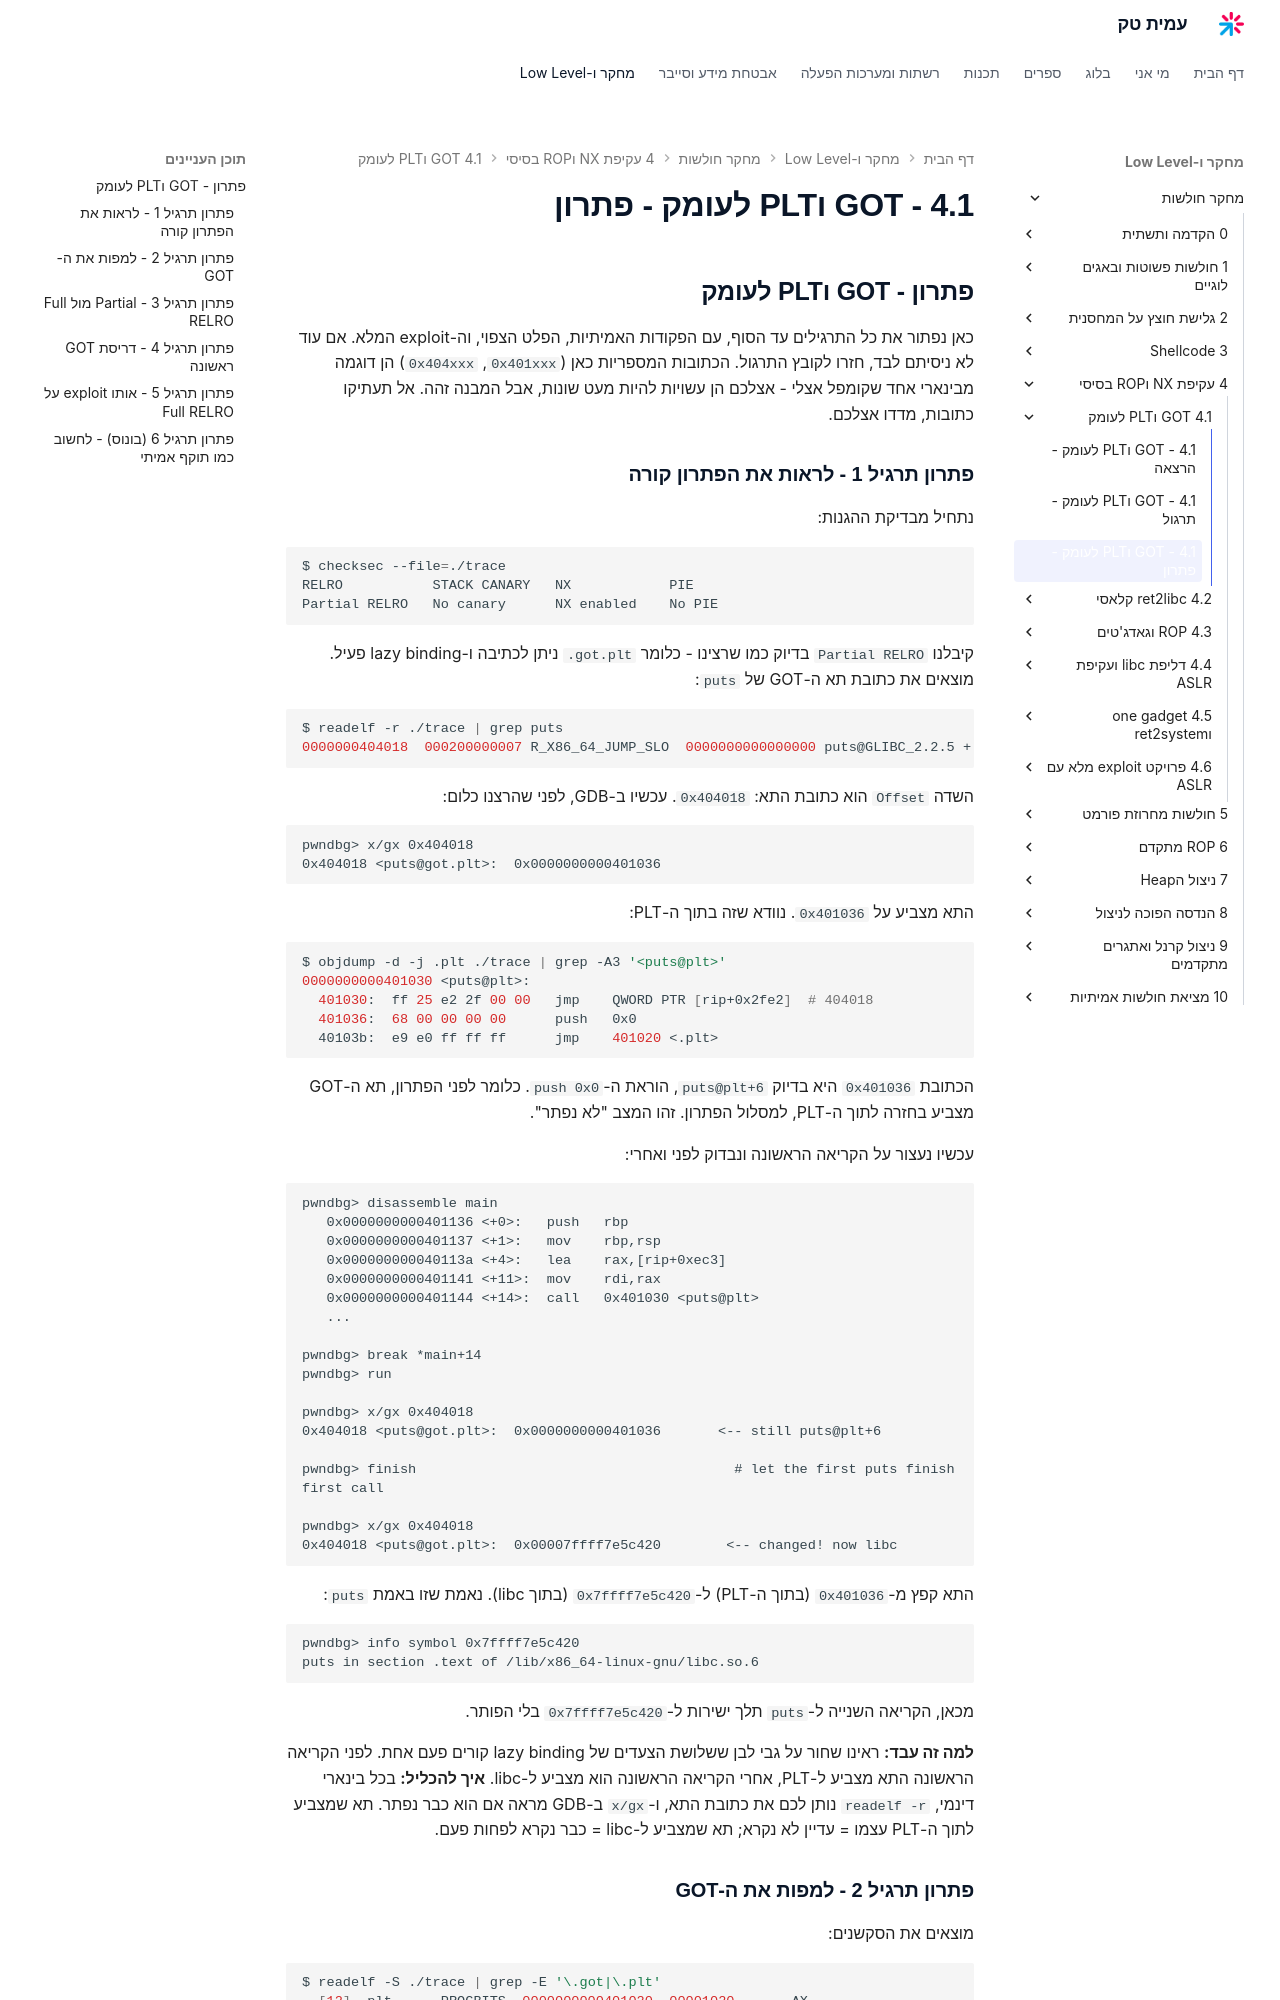

repository: AmitPinchasi/amittech · page: מחקר-חולשות/4 - עקיפת NX וROP בסיסי/4.1 - GOT וPLT לעומק/4.1 - GOT וPLT לעומק - פתרון/index.html · generator: mkdocs

## פתרון - GOT וPLT לעומק

כאן נפתור את כל התרגילים עד הסוף, עם הפקודות האמיתיות, הפלט הצפוי, וה-exploit המלא. אם עוד לא ניסיתם לבד, חזרו לקובץ התרגול. הכתובות המספריות כאן (`0x401xxx`, `0x404xxx`) הן דוגמה מבינארי אחד שקומפל אצלי - אצלכם הן עשויות להיות מעט שונות, אבל המבנה זהה. אל תעתיקו כתובות, מדדו אצלכם.

### פתרון תרגיל 1 - לראות את הפתרון קורה

נתחיל מבדיקת ההגנות:

```bash
$ checksec --file=./trace
RELRO           STACK CANARY   NX            PIE
Partial RELRO   No canary      NX enabled    No PIE
```

קיבלנו `Partial RELRO` בדיוק כמו שרצינו - כלומר `.got.plt` ניתן לכתיבה ו-lazy binding פעיל. מוצאים את כתובת תא ה-GOT של `puts`:

```bash
$ readelf -r ./trace | grep puts
0000000404018  000200000007 R_X86_64_JUMP_SLO  0000000000000000 puts@GLIBC_2.2.5 + 0
```

השדה `Offset` הוא כתובת התא: `0x404018`. עכשיו ב-GDB, לפני שהרצנו כלום:

```text
pwndbg> x/gx 0x404018
0x404018 <puts@got.plt>:  0x0000000000401036
```

התא מצביע על `0x401036`. נוודא שזה בתוך ה-PLT:

```bash
$ objdump -d -j .plt ./trace | grep -A3 '<puts@plt>'
0000000000401030 <puts@plt>:
  401030:  ff 25 e2 2f 00 00   jmp    QWORD PTR [rip+0x2fe2]  # 404018
  401036:  68 00 00 00 00      push   0x0
  40103b:  e9 e0 ff ff ff      jmp    401020 <.plt>
```

הכתובת `0x401036` היא בדיוק `puts@plt+6`, הוראת ה-`push 0x0`. כלומר לפני הפתרון, תא ה-GOT מצביע בחזרה לתוך ה-PLT, למסלול הפתרון. זהו המצב "לא נפתר".

עכשיו נעצור על הקריאה הראשונה ונבדוק לפני ואחרי:

```text
pwndbg> disassemble main
   0x0000000000401136 <+0>:   push   rbp
   0x0000000000401137 <+1>:   mov    rbp,rsp
   0x000000000040113a <+4>:   lea    rax,[rip+0xec3]
   0x0000000000401141 <+11>:  mov    rdi,rax
   0x0000000000401144 <+14>:  call   0x401030 <puts@plt>
   ...

pwndbg> break *main+14
pwndbg> run

pwndbg> x/gx 0x404018
0x404018 <puts@got.plt>:  0x0000000000401036       <-- still puts@plt+6

pwndbg> finish                                       # let the first puts finish
first call

pwndbg> x/gx 0x404018
0x404018 <puts@got.plt>:  0x00007ffff7e5c420        <-- changed! now libc
```

התא קפץ מ-`0x401036` (בתוך ה-PLT) ל-`0x7ffff7e5c420` (בתוך libc). נאמת שזו באמת `puts`:

```text
pwndbg> info symbol 0x7ffff7e5c420
puts in section .text of /lib/x86_64-linux-gnu/libc.so.6
```

מכאן, הקריאה השנייה ל-`puts` תלך ישירות ל-`0x7ffff7e5c420` בלי הפותר.

**למה זה עבד:** ראינו שחור על גבי לבן ששלושת הצעדים של lazy binding קורים פעם אחת. לפני הקריאה הראשונה התא מצביע ל-PLT, אחרי הקריאה הראשונה הוא מצביע ל-libc. **איך להכליל:** בכל בינארי דינמי, `readelf -r` נותן לכם את כתובת התא, ו-`x/gx` ב-GDB מראה אם הוא כבר נפתר. תא שמצביע לתוך ה-PLT עצמו = עדיין לא נקרא; תא שמצביע ל-libc = כבר נקרא לפחות פעם.
